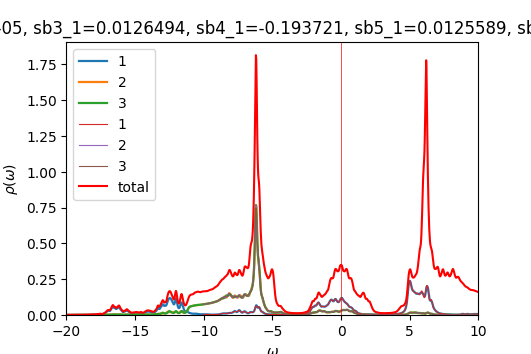

Values plotted in this chart, from the file beside it:
w	up_1	up_2	up_3	down_1	down_2	down_3	cumul_up_1	cumul_up_2	cumul_up_3	cumul_down_1	cumul_down_2	cumul_down_3	
-20	0.0004073	0.0002241	0.0002239	9.56534e-05	4.8585e-05	4.85895e-05	0	0	0	0	0	0
-19.98	0.0004093	0.0002252	0.0002249	9.58831e-05	4.86861e-05	4.86902e-05	1.02321e-05	5.63008e-06	5.62216e-06	2.39708e-06	1.21715e-06	1.21725e-06
-19.95	0.000413	0.0002264	0.0002259	9.60977e-05	4.87875e-05	4.87909e-05	2.05581e-05	1.12894e-05	1.12708e-05	4.79952e-06	2.43684e-06	2.43703e-06
-19.93	0.0004185	0.0002276	0.0002271	9.63254e-05	4.88895e-05	4.8892e-05	3.10211e-05	1.69804e-05	1.69477e-05	7.20765e-06	3.65908e-06	3.65933e-06
-19.9	0.0004255	0.000229	0.0002283	9.6578e-05	4.89921e-05	4.89939e-05	4.16593e-05	2.27053e-05	2.26542e-05	9.6221e-06	4.88388e-06	4.88418e-06
-19.88	0.0004334	0.0002304	0.0002295	9.68571e-05	4.90953e-05	4.90966e-05	5.24933e-05	2.84653e-05	2.83915e-05	1.20435e-05	6.11126e-06	6.11159e-06
-19.85	0.0004406	0.0002318	0.0002307	9.71605e-05	4.91991e-05	4.92001e-05	6.35087e-05	3.42591e-05	3.41601e-05	1.44725e-05	7.34124e-06	7.34159e-06
-19.82	0.0004458	0.0002329	0.000232	9.74871e-05	4.93036e-05	4.93043e-05	7.46544e-05	4.00829e-05	3.99601e-05	1.69097e-05	8.57383e-06	8.5742e-06
-19.8	0.0004491	0.000234	0.0002333	9.78372e-05	4.94088e-05	4.94092e-05	8.58811e-05	4.59328e-05	4.57917e-05	1.93557e-05	9.80905e-06	9.80943e-06
-19.77	0.0004519	0.000235	0.0002346	9.82125e-05	4.95147e-05	4.95148e-05	9.71778e-05	5.18075e-05	5.16557e-05	2.1811e-05	1.10469e-05	1.10473e-05
-19.75	0.0004558	0.000236	0.0002359	9.86157e-05	4.96214e-05	4.96213e-05	0.0001086	5.77081e-05	5.75539e-05	2.42764e-05	1.22875e-05	1.22878e-05
-19.73	0.0004615	0.0002371	0.0002374	9.90454e-05	4.97289e-05	4.97287e-05	0.0001201	6.36368e-05	6.34888e-05	2.67525e-05	1.35307e-05	1.35311e-05
-19.7	0.0004694	0.0002384	0.000239	9.94895e-05	4.9837e-05	4.98366e-05	0.0001318	6.95957e-05	6.94629e-05	2.92397e-05	1.47766e-05	1.4777e-05
-19.68	0.0004791	0.0002396	0.0002406	9.99182e-05	4.99454e-05	4.99447e-05	0.0001438	7.55869e-05	7.54788e-05	3.17377e-05	1.60252e-05	1.60256e-05
-19.65	0.0004897	0.000241	0.0002423	0.0001003	5.00531e-05	5.00522e-05	0.0001561	8.1612e-05	8.15371e-05	3.42451e-05	1.72766e-05	1.72769e-05
-19.62	0.0004989	0.0002424	0.0002439	0.0001006	5.016e-05	5.01587e-05	0.0001685	8.76714e-05	8.76353e-05	3.67605e-05	1.85306e-05	1.85309e-05
-19.6	0.0005052	0.0002437	0.0002453	0.0001009	5.02666e-05	5.02649e-05	0.0001812	9.3765e-05	9.37674e-05	3.92834e-05	1.97872e-05	1.97875e-05
-19.57	0.0005089	0.0002451	0.0002465	0.0001012	5.03738e-05	5.03714e-05	0.0001939	9.98929e-05	9.99288e-05	4.1814e-05	2.10466e-05	2.10468e-05
-19.55	0.0005126	0.0002465	0.0002476	0.0001016	5.0482e-05	5.04788e-05	0.0002067	0.0001061	0.0001061	4.43533e-05	2.23086e-05	2.23087e-05
-19.52	0.000518	0.000248	0.0002488	0.000102	5.05912e-05	5.05871e-05	0.0002197	0.0001123	0.0001123	4.69022e-05	2.35734e-05	2.35734e-05
-19.5	0.0005261	0.0002497	0.0002502	0.0001023	5.07009e-05	5.06961e-05	0.0002328	0.0001185	0.0001186	4.94609e-05	2.48409e-05	2.48408e-05
-19.48	0.0005371	0.0002514	0.0002518	0.0001027	5.08104e-05	5.08055e-05	0.0002462	0.0001248	0.0001249	5.20288e-05	2.61112e-05	2.6111e-05
-19.45	0.0005501	0.0002532	0.0002535	0.000103	5.09194e-05	5.09151e-05	0.00026	0.0001311	0.0001312	5.46048e-05	2.73842e-05	2.73838e-05
-19.43	0.0005634	0.000255	0.0002552	0.0001033	5.10282e-05	5.10252e-05	0.0002741	0.0001375	0.0001376	5.71883e-05	2.86599e-05	2.86595e-05
-19.4	0.0005741	0.0002567	0.0002567	0.0001037	5.11374e-05	5.11359e-05	0.0002884	0.0001439	0.000144	5.97798e-05	2.99383e-05	2.99379e-05
-19.38	0.0005816	0.0002582	0.0002581	0.000104	5.12476e-05	5.12475e-05	0.000303	0.0001504	0.0001505	6.238e-05	3.12195e-05	3.1219e-05
-19.35	0.0005878	0.0002595	0.0002594	0.0001044	5.13588e-05	5.13601e-05	0.0003177	0.0001569	0.000157	6.499e-05	3.25035e-05	3.2503e-05
-19.32	0.0005957	0.0002609	0.0002607	0.0001048	5.14709e-05	5.14738e-05	0.0003326	0.0001634	0.0001635	6.76109e-05	3.37902e-05	3.37899e-05
-19.3	0.0006058	0.0002625	0.0002621	0.0001053	5.15839e-05	5.15883e-05	0.0003477	0.0001699	0.00017	7.02436e-05	3.50798e-05	3.50796e-05
-19.27	0.000617	0.0002641	0.0002636	0.0001058	5.16976e-05	5.17033e-05	0.0003631	0.0001765	0.0001766	7.28882e-05	3.63723e-05	3.63722e-05
-19.25	0.000627	0.0002659	0.0002652	0.0001062	5.18115e-05	5.18178e-05	0.0003788	0.0001832	0.0001833	7.55437e-05	3.76676e-05	3.76676e-05
-19.23	0.0006351	0.0002676	0.0002667	0.0001066	5.19257e-05	5.19316e-05	0.0003947	0.0001899	0.0001899	7.82088e-05	3.89657e-05	3.89659e-05
-19.2	0.0006435	0.0002696	0.0002683	0.000107	5.20404e-05	5.20453e-05	0.0004108	0.0001966	0.0001966	8.08831e-05	4.02667e-05	4.0267e-05
-19.18	0.0006548	0.0002717	0.00027	0.0001074	5.21559e-05	5.21597e-05	0.0004271	0.0002034	0.0002034	8.35668e-05	4.15706e-05	4.1571e-05
-19.15	0.0006698	0.000274	0.0002718	0.0001078	5.22728e-05	5.22756e-05	0.0004439	0.0002103	0.0002102	8.62615e-05	4.28774e-05	4.28779e-05
-19.12	0.0006876	0.0002765	0.0002738	0.0001083	5.23913e-05	5.23933e-05	0.0004611	0.0002172	0.000217	8.89687e-05	4.41872e-05	4.41878e-05
-19.1	0.0007047	0.0002788	0.0002757	0.0001089	5.25116e-05	5.2513e-05	0.0004787	0.0002241	0.0002239	9.16906e-05	4.55e-05	4.55006e-05
-19.07	0.0007171	0.0002807	0.0002777	0.0001096	5.26341e-05	5.26349e-05	0.0004966	0.0002312	0.0002309	9.44294e-05	4.68159e-05	4.68165e-05
-19.05	0.0007243	0.0002822	0.0002797	0.0001103	5.27584e-05	5.27588e-05	0.0005147	0.0002382	0.0002378	9.71872e-05	4.81348e-05	4.81354e-05
-19.02	0.0007301	0.0002834	0.0002817	0.0001111	5.28833e-05	5.28833e-05	0.000533	0.0002453	0.0002449	9.99647e-05	4.94569e-05	4.94575e-05
-19	0.0007384	0.0002848	0.0002839	0.0001118	5.30059e-05	5.30057e-05	0.0005514	0.0002524	0.000252	0.0001028	5.07821e-05	5.07827e-05
-18.98	0.0007515	0.0002864	0.0002863	0.0001123	5.3124e-05	5.31233e-05	0.0005702	0.0002596	0.0002591	0.0001056	5.21102e-05	5.21107e-05
-18.95	0.0007703	0.0002883	0.0002891	0.0001125	5.32379e-05	5.32368e-05	0.0005895	0.0002668	0.0002664	0.0001084	5.34411e-05	5.34417e-05
-18.93	0.0007956	0.0002905	0.0002922	0.0001127	5.33505e-05	5.33489e-05	0.0006094	0.000274	0.0002737	0.0001112	5.47749e-05	5.47754e-05
-18.9	0.0008282	0.000293	0.0002957	0.0001128	5.34641e-05	5.34619e-05	0.0006301	0.0002814	0.0002811	0.000114	5.61115e-05	5.61119e-05
-18.88	0.0008683	0.0002958	0.0002998	0.000113	5.35799e-05	5.3577e-05	0.0006518	0.0002888	0.0002886	0.0001168	5.7451e-05	5.74514e-05
-18.85	0.0009146	0.000299	0.0003041	0.0001134	5.36984e-05	5.36943e-05	0.0006747	0.0002962	0.0002962	0.0001197	5.87934e-05	5.87937e-05
-18.82	0.0009624	0.0003025	0.0003084	0.0001138	5.38194e-05	5.38139e-05	0.0006987	0.0003038	0.0003039	0.0001225	6.01389e-05	6.01391e-05
-18.8	0.001006	0.0003062	0.0003122	0.0001144	5.39429e-05	5.39355e-05	0.0007239	0.0003115	0.0003117	0.0001254	6.14875e-05	6.14874e-05
-18.77	0.001047	0.0003102	0.0003155	0.000115	5.40687e-05	5.4059e-05	0.0007501	0.0003192	0.0003196	0.0001283	6.28392e-05	6.28389e-05
-18.75	0.001091	0.0003146	0.0003188	0.0001157	5.41959e-05	5.41841e-05	0.0007773	0.0003271	0.0003275	0.0001311	6.41941e-05	6.41935e-05
-18.73	0.001136	0.000319	0.000322	0.0001164	5.4323e-05	5.43101e-05	0.0008057	0.0003351	0.0003356	0.0001341	6.55522e-05	6.55513e-05
-18.7	0.001174	0.0003228	0.0003248	0.000117	5.44482e-05	5.44364e-05	0.0008351	0.0003431	0.0003437	0.000137	6.69134e-05	6.69122e-05
-18.68	0.001195	0.0003253	0.0003265	0.0001175	5.45717e-05	5.45635e-05	0.0008649	0.0003513	0.0003519	0.0001399	6.82777e-05	6.82763e-05
-18.65	0.001206	0.000327	0.0003274	0.000118	5.46954e-05	5.46922e-05	0.0008951	0.0003594	0.0003601	0.0001429	6.96451e-05	6.96436e-05
-18.62	0.001216	0.0003285	0.0003284	0.0001187	5.48216e-05	5.4824e-05	0.0009255	0.0003676	0.0003683	0.0001458	7.10156e-05	7.10142e-05
-18.6	0.001225	0.0003304	0.0003295	0.0001195	5.49511e-05	5.49595e-05	0.0009561	0.0003759	0.0003765	0.0001488	7.23894e-05	7.23882e-05
-18.57	0.00123	0.0003324	0.0003309	0.0001205	5.50845e-05	5.50987e-05	0.0009869	0.0003842	0.0003848	0.0001518	7.37665e-05	7.37656e-05
-18.55	0.001232	0.0003349	0.0003326	0.0001216	5.52216e-05	5.52405e-05	0.001018	0.0003926	0.0003931	0.0001549	7.5147e-05	7.51466e-05
-18.52	0.001239	0.0003379	0.0003346	0.0001227	5.53619e-05	5.53831e-05	0.001049	0.000401	0.0004015	0.000158	7.65311e-05	7.65312e-05
... 1,141 more rows
